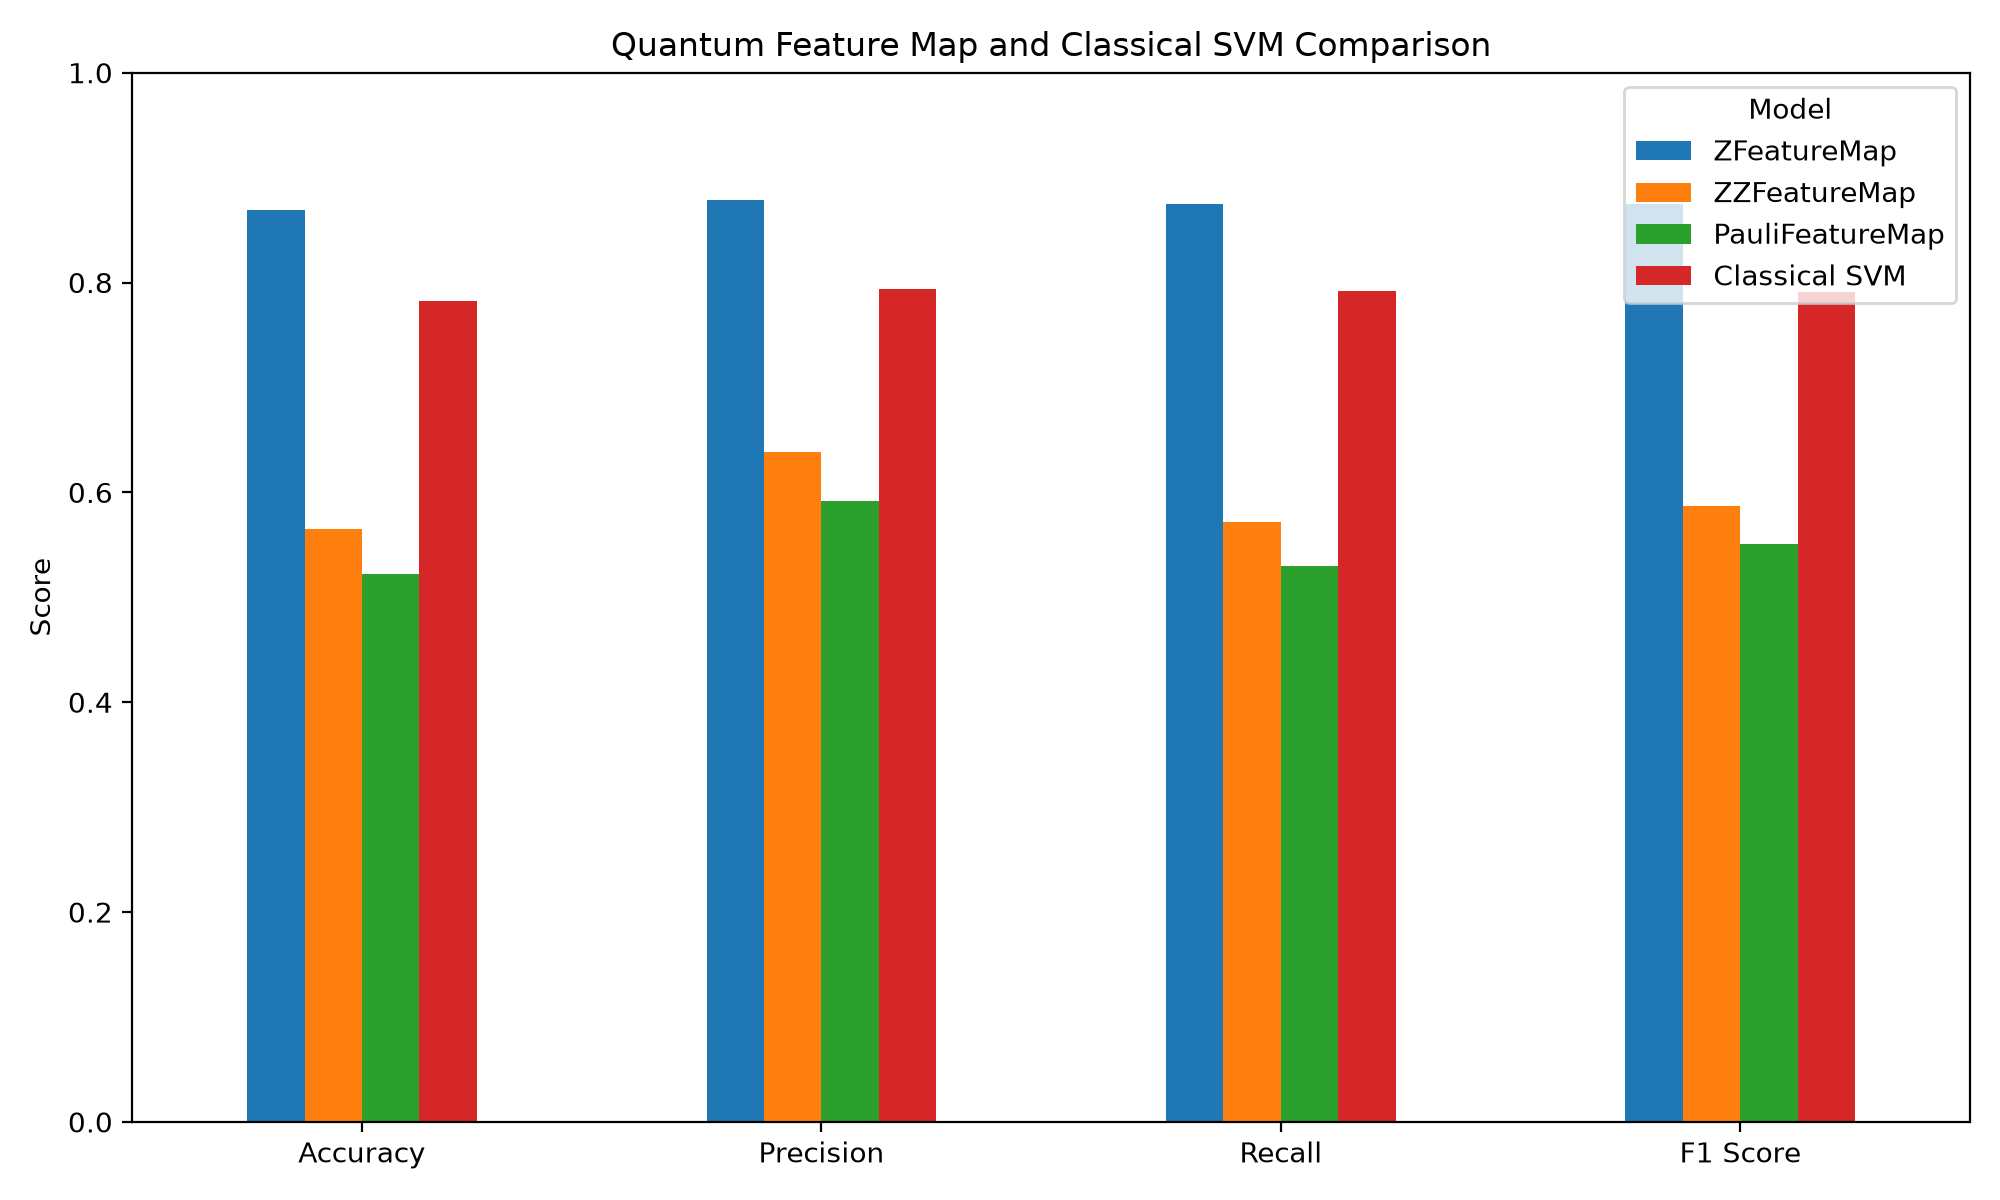

The file beside this chart, header and first rows:
Model, Accuracy, Precision, Recall, F1 Score, Time (seconds)
ZFeatureMap, 0.8696, 0.8783, 0.875, 0.8745, 27.25
ZZFeatureMap, 0.5652, 0.6389, 0.5714, 0.5873, 40.9
PauliFeatureMap, 0.5217, 0.5917, 0.5298, 0.5509, 76.29
Classical SVM, 0.7826, 0.7937, 0.7917, 0.7908, 0.00584
